Run: headless pygame with SDL's dummy video driver; simulated clock (each Clock.tick advances the game by its frame time, no real sleeping); random seed 0; keys injected as events and as key.get_pressed() state; mouse plan: one left click at the window centre at the start of phase 2, then a move to the lower-right quarter at the start of phase 3.
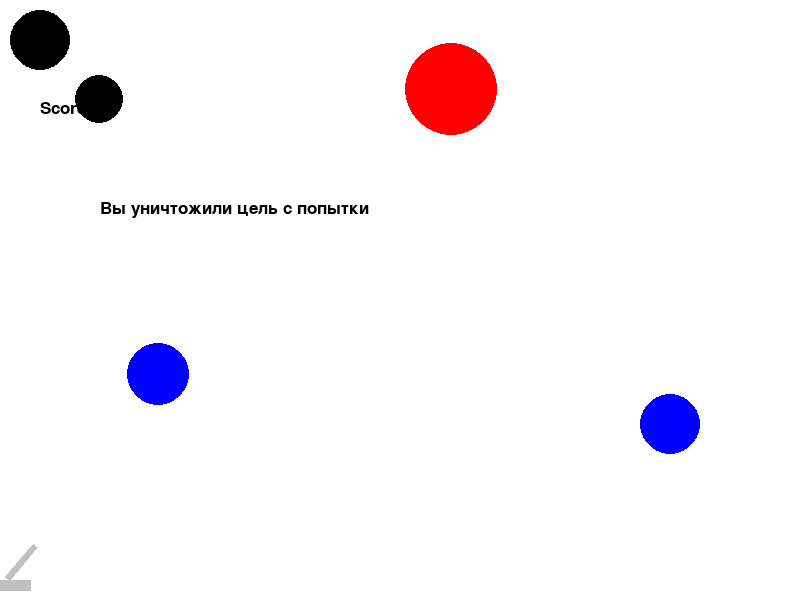
Frame 1 of 4 · flips 1–60 · no input
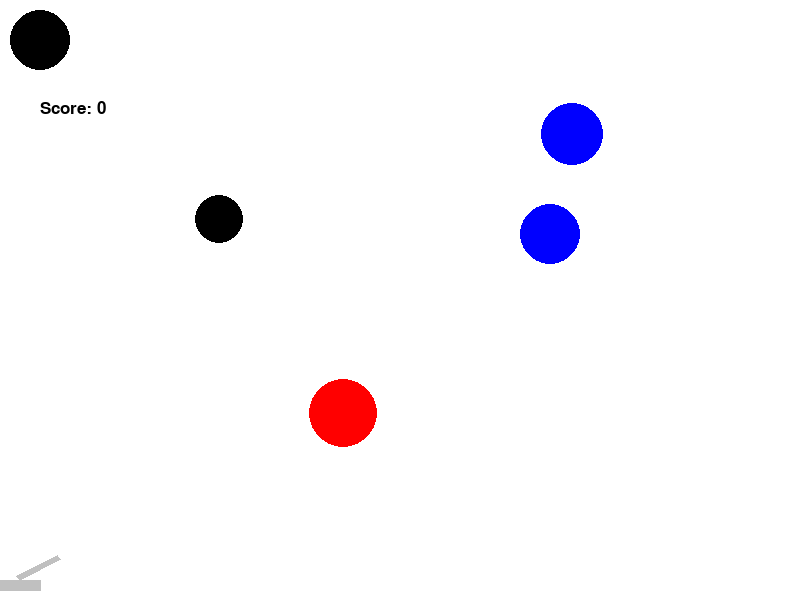
Frame 2 of 4 · flips 61–180 · clicked the window centre · tapped SPACE, RETURN · held RIGHT (→), D
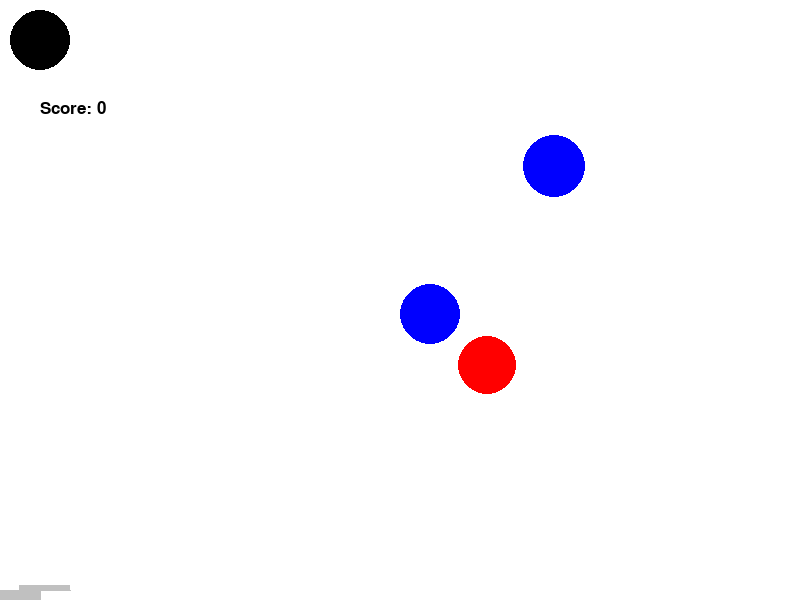
Frame 3 of 4 · flips 181–300 · moved the mouse to the lower-right quarter · held DOWN (↓), S
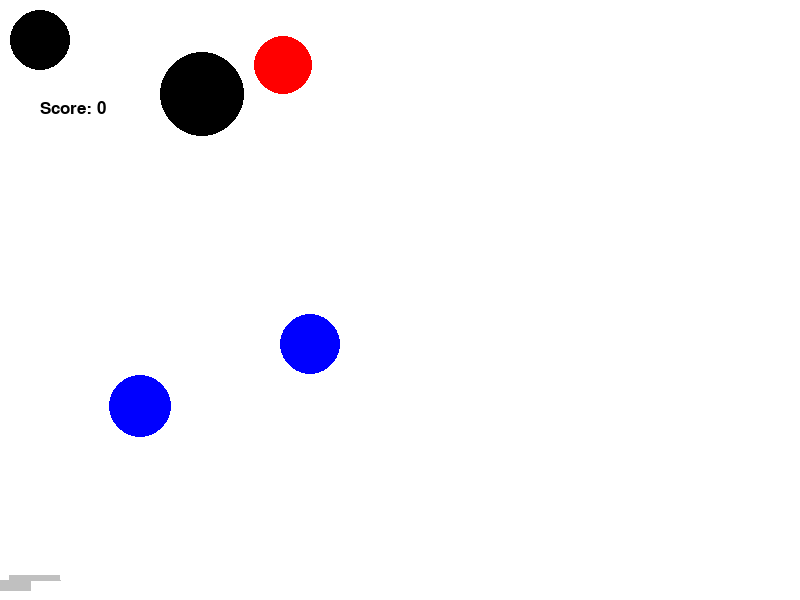
Frame 4 of 4 · flips 301–420 · held LEFT (←), A, UP (↑), W

The pygame program that drew these frames:

import math
from random import choice, randint
import pygame
from pygame.draw import *
pygame.init()
FPS = 30

RED = (255, 0, 0)
BLUE = (0, 0, 255)
YELLOW = (230, 230, 0)
GREEN = (0, 255, 0)
MAGENTA = (255, 0, 255)
CYAN = (0, 255, 255)
BLACK = (0, 0, 0)
WHITE = (255, 255, 255)
GREY=(192, 192,192)
GAME_COLORS = [RED, BLUE, YELLOW, GREEN, MAGENTA, CYAN]

WIDTH = 800
HEIGHT = 600
g=2
score=0
font = pygame.font.Font(None, 25)
class Ball:
    def __init__(self, screen: pygame.Surface, x=10, y=HEIGHT-10):
        """ Конструктор класса Ball

        Args:
        x - начальное положение мяча по горизонтали
        y - начальное положение мяча по вертикали
        """
        self.screen = screen
        self.x = gun.xo
        self.y = gun.yo
        self.r = 10
        self.vx = 0
        self.vy = 0
        self.color = choice(GAME_COLORS)
        self.live = 30

    def move(self):
        """Переместить снаряд по прошествии единицы времени.

        Метод описывает перемещение мяча за один кадр перерисовки. То есть, обновляет значения
        self.x и self.y с учетом скоростей self.vx и self.vy, силы гравитации, действующей на мяч,
        и стен по краям окна (размер окна 800х600).
        """
        if (abs(self.vy) <=g) and self.y+self.r>=HEIGHT:
            balls.remove(self)
        '''if self.vx >0 and  self.x+self.r>=WIDTH:
            self.vx=-self.vx
        if self.vx <0 and  self.x-self.r<=0:
            self.vx=-self.vx'''
        if self.vy <0 and  self.y+self.r>=HEIGHT:
            self.vy=-self.vy
        '''if self.vy >0 and  self.y-self.r<=0:
            self.vy=-self.vy'''
        self.x += self.vx
        self.vy-=g
        self.y -= self.vy-g/2
        

    def draw(self):
        'Фнкция рисует мяч'
        pygame.draw.circle(
            self.screen,
            self.color,
            (self.x, self.y),
            self.r
        )

    def hittest(self, obj):
        """Функция проверяет сталкивалкивается ли данный обьект с целью, описываемой в обьекте obj.

        Args:
            obj: Обьект, с которым проверяется столкновение.
        Returns:
            Возвращает True в случае столкновения мяча и цели. В противном случае возвращает False.
        """
        if ((self.x-obj.x)**2+(self.y-obj.y)**2)<=(self.r+obj.r)**2:
            return True
        else:
            return False
class Bul1(Ball):
   pass
class Bul2(Ball):
   def __init__(self, screen: pygame.Surface):
        """ Конструктор класса Ball

        Args:
        x - начальное положение мяча по горизонтали
        y - начальное положение мяча по вертикали
        """
        self.screen = screen
        self.x = gun.xo
        self.y = gun.yo
        self.r = 20
        self.vx = 0
        self.vy = 0
        self.color = BLACK
        self.live = 30
   def move(self):
        """Переместить снаряд по прошествии единицы времени.

        Метод описывает перемещение мяча за один кадр перерисовки. То есть, обновляет значения
        self.x и self.y с учетом скоростей self.vx и self.vy, силы гравитации, действующей на мяч,
        и стен по краям окна (размер окна 800х600).
        """
        if (abs(self.vy) <=g) and self.y+self.r>=HEIGHT:
            balls.remove(self)
        if self.vx >0 and  self.x+self.r>=WIDTH:
            self.vx=-self.vx
        if self.vx <0 and  self.x-self.r<=0:
            self.vx=-self.vx
        if self.vy <0 and  self.y+self.r>=HEIGHT:
            self.vy=-self.vy
        if self.vy >0 and  self.y-self.r<=0:
            self.vy=-self.vy
        self.x += self.vx
        self.vy-=g
        self.y -= self.vy-g/2
        self.live-=1
        if self.live==0:
            balls.remove(self)
            

class Gun:
    def __init__(self, screen):
        """ Конструктор класса Gun

        Args:
        f2_power - максимальная сила
        bn - угол вылета мяча от горизонта, угол наклона пушки
        color - цвет пушки
        attempt- количество попыток
        """
        self.screen = screen
        self.f2_power = 10
        self.f2_on = 0
        self.an = 1
        self.bn = 1
        self.k=1
        self.color = GREY
        self.attempt=0
        self.num=1
        self.x=10
        self.vx=1
        self.y=10
        self.vy=1
        self.xo=10
        self.yo=10
    def move(self,event):
        if event.key==pygame.K_LEFT:
                self.vx=-10
                self.x += self.vx
        if event.key==pygame.K_RIGHT:
                self.vx=10
                self.x += self.vx
        if event.key==pygame.K_UP:
                self.vy=10
                self.y += self.vy
        if event.key==pygame.K_DOWN:
                self.vy=-10
                self.y += self.vy

    def fire2_start(self, event):
        self.f2_on = 1
        

    def fire2_end1(self, event):
        """Выстрел мячом 1.

        Происходит при отпускании кнопки мыши.
        Начальные значения компонент скорости мяча vx и vy зависят от положения мыши.
        """
        global balls
        
        new_ball = Bul1(self.screen)
        new_ball.r += 5
        self.an = math.atan2((event.pos[1]-new_ball.y), (event.pos[0]-new_ball.x))
        new_ball.vx = self.f2_power * math.cos(self.bn)
        new_ball.vy = self.f2_power * math.sin(self.bn)
        balls.append(new_ball)
        self.f2_on = 0
        self.f2_power = 10
        self.k=1
        self.attempt+=1
    def fire2_end2(self, event):
        """Выстрел мячом 2.

        Происходит при отпускании кнопки мыши.
        Начальные значения компонент скорости мяча vx и vy зависят от положения мыши.
        """
        global balls
        new_ball = Bul2(self.screen)
        new_ball.r += 5
        self.an = math.atan2((event.pos[1]-new_ball.y), (event.pos[0]-new_ball.x))
        new_ball.vx = self.f2_power * math.cos(self.bn)
        new_ball.vy = self.f2_power * math.sin(self.bn)
        balls.append(new_ball)
        self.f2_on = 0
        self.f2_power = 10
        self.k=1
        self.attempt+=1
        
        
    def targetting(self, event):
        """Прицеливание. Зависит от положения мыши."""
        if event and event.pos[0]!=self.x:
            
            if (event.pos[0]-self.x)>0  :
                self.bn = math.atan((HEIGHT-event.pos[1]-self.y) / (event.pos[0]-self.x))
            if (event.pos[0]-self.x)<0:
                self.bn = 180+math.atan((HEIGHT-event.pos[1]-self.y) / (event.pos[0]-self.x))
        if self.f2_on:
            self.color = YELLOW
        else:
            self.color = GREY

    def draw(self):
        L=50+self.k
        H=5
        a=20
        b=10
        self.xo=self.x+L*math.cos(self.bn)
        self.yo=HEIGHT-L*math.sin(self.bn)-self.y
        polygon(screen,self.color,[(self.x,HEIGHT-b-self.y ),
                            (self.xo,self.yo),
                            (self.xo-H*math.sin(self.bn),
                             self.yo-H*math.cos(self.bn)),
                            (self.x-H*math.sin(self.bn), HEIGHT-b-self.y-H*math.cos(self.bn))],0)
        polygon(screen,self.color,[(self.x-a,HEIGHT-self.y),
                            (self.x+a,HEIGHT-self.y),
                            (self.x+a,HEIGHT-b-self.y),
                            (self.x-a,HEIGHT-b-self.y)],0)

    def power_up(self):
        if self.f2_on:
            if self.f2_power < 100:
                self.f2_power += 10
                self.k+=2
                
            self.color = YELLOW
        else:
            self.color = GREY
           

  
class Target:
    
    def __init__(self):
        """ Конструктор класса Target

        Args:
        points - начальные очки
        live - начальное число жизней
        """
        self.screen = screen
        self.points = 0
        self.live = 1
        self.new_target()
        self.w=20
        
 


    def new_target(self):
       'Инициализация новой цели.'
       self.x = randint(600, 780)
       self.y = randint(300, 550)
       self.r = randint(5, 50)
       self.color = BLUE
       self.vx = randint(-10, 10)
       self.vy = randint(-10, 10)
       self.live = 1
       self.w=20
       targets.append(self)
    def move(self):
        """Переместить цель по прошествии единицы времени.

        Метод описывает перемещение мяча за один кадр перерисовки. То есть, обновляет значения
        self.x и self.y с учетом скоростей self.vx и self.vy
        и стен по краям окна (размер окна 800х600).
        """
        pass
        if self.vx >0 and  self.x+self.r>=WIDTH:
            self.vx=-self.vx
        if self.vx <0 and  self.x-self.r<=0:
            self.vx=-self.vx
        if self.vy >0 and  self.y+self.r>=HEIGHT:
            self.vy=-self.vy
        if self.vy <0 and  self.y-self.r<=0:
            self.vy=-self.vy
        self.x += self.vx
        self.y += self.vy

    def hit(self, points=1):
        """Попадание шарика в цель."""
        global score, text0,text1
        self.points += points
        score += points
        text0 = font.render("Score: "+str(score),True,BLACK)
        text1 = font.render("Вы уничтожили цель с попытки "+str(gun.attempt),True,BLACK)
        gun.attempt=0
        b.vx=-b.vx
        b.vy=-b.vy
        self.w=0
      
        
    def draw(self):
        pygame.draw.circle(
            self.screen,
            self.color,
            (self.x, self.y),
            self.r)
class Target1(Target):
    pass
class Target2(Target):
    def new_target(self):
       'Инициализация новой цели.'
       self.x = randint(600, 780)
       self.y = randint(300, 550)
       self.r = randint(50, 60)
       self.color = RED
       self.vx = randint(-10, 10)
       self.vy = randint(-10, 10)
       self.live = 1
       
       targets.append(self)
    def move(self):
        """Переместить цель по прошествии единицы времени.

        Метод описывает перемещение мяча за один кадр перерисовки. То есть, обновляет значения
        self.x и self.y с учетом скоростей self.vx и self.vy
        и стен по краям окна (размер окна 800х600).
        """
        if self.vx >0 and  self.x+self.r>=WIDTH:
            self.vx=-self.vx
        if self.vx <0 and  self.x-self.r<=0:
            self.vx=-self.vx
        if self.vy >0 and  self.y+self.r>=HEIGHT:
            self.vy=-self.vy
        if self.vy <0 and  self.y-self.r<=0:
            self.vy=-self.vy
        self.x += self.vx
        self.y += self.vy
        if self.r>30:
            self.r-=0.1
    def hit(self, points=5):
        """Попадание шарика в цель."""
        global score,text0,text1
        self.points += points
        score+= points
        text0 = font.render("Score: "+str(score),True,BLACK)
        
        
        self.w=0
class Enemy(): 
    def __init__(self):
        """ Конструктор класса Enemy
        """
        self.screen = screen
        self.points = 2
        self.live = 1
        self.text1 = font.render(" ",True,BLACK)
        self.screen.blit(self.text1, [200,150]) 
        self.xo = 40
        self.yo = 40
        self.ro=30
        self.color = BLACK
        self.rd=0
        self.x = self.xo
        self.y = self.yo
        self.vy = 1
        self.vx = 1
        self.r = randint(20, 50)
        self.w=0
    def new_ball(self):
       'Инициализация нового снаряда.'
       self.x = self.xo
       self.y = self.yo
       self.r = randint(20, 50)
       self.vx = randint(0,10)
       self.vy = randint(1, 10)
       self.live = 1
       self.color = BLACK
       
    def draw(self):
        pygame.draw.circle(
            self.screen,
            self.color,
            (self.x, self.y),
            self.r)
    def draw0(self):
        pygame.draw.circle(
            self.screen,
            self.color,
            (self.xo, self.yo),
            self.ro)
    def move(self):
        self.x += self.vx
        self.y += self.vy
    def hit0(self,obj,screen, points=5):
        """Попадание снаряда в танк."""
        global score, text0
        if abs(self.x-obj.x)<self.r and abs(HEIGHT-self.y-obj.y)<self.r:
            score+= -points
            text0 = font.render("Score: "+str(score),True,BLACK)
            self.text2 = font.render("Вы повреждены ",True,BLACK)
            self.new_ball()
            self.rd=0
            self.w=20
        else:
           self.w-=1 
            
            
    def fire(self):
        self.rd+=1
        if int(self.rd) >200:
            self.new_ball()
            self.rd=0
            
        
 

pygame.init()
screen = pygame.display.set_mode((WIDTH, HEIGHT))
balls = []
targets = []
clock = pygame.time.Clock()
gun = Gun(screen)
target1 = Target1()
target2 = Target1()
target3 = Target2()
targets = [target1, target2,target3]
enemy0=Enemy()
enemy1=Enemy()
text0 = font.render("Score: 0",True,BLACK)
text1 = font.render("Вы уничтожили цель с попытки",True,BLACK)

finished = False

while not finished:
    screen.fill(WHITE)
    polygon(screen,WHITE,[(0,0),(200,0),(200,200),(0,200)],0)
    screen.blit(text0, [40,100])
    
    if gun.attempt==0:
        screen.blit(text1, [100,200])
    for t in targets:
        t.move()
    if enemy1.w>1:
        screen.blit(enemy1.text2, [300,300])
        
    gun.draw()
    enemy0.draw0()
    enemy1.fire()
    for t in targets:
        t.draw()
    for b in balls:
        b.draw()
    enemy1.draw()
    enemy1.move()
    
    enemy1.hit0(gun,screen)                     
    
    pygame.display.update()

    clock.tick(FPS)
    for event in pygame.event.get():
        if event.type == pygame.QUIT:
            finished = True
        if event.type == pygame.KEYDOWN:
            if event.key==pygame.K_ESCAPE:
                finished = True
            gun.move(event)  
        elif event.type == pygame.MOUSEBUTTONDOWN:
            if event.button ==1:
                gun.fire2_start(event)
                gun.num=1
            if event.button ==3:
                gun.fire2_start(event)
                gun.num=2
            
        elif event.type == pygame.MOUSEBUTTONUP:
            if gun.num==1:
                gun.fire2_end1(event)
            if gun.num==2:
                gun.fire2_end2(event)
            
        elif event.type == pygame.MOUSEMOTION:
            gun.targetting(event)
            
    for b in balls:
        b.move()
        for t in targets:
            if b.hittest(t) and t.live==1:
                    t.hit()
                    if gun.attempt==0:
                        gun.attempt=1
                    text1 = font.render("Вы уничтожили цель с попытки "+str(gun.attempt),True,BLACK)
                    gun.attempt=0
                    t.new_target()
                    t.draw()
                    
    gun.power_up()
    

pygame.quit()
